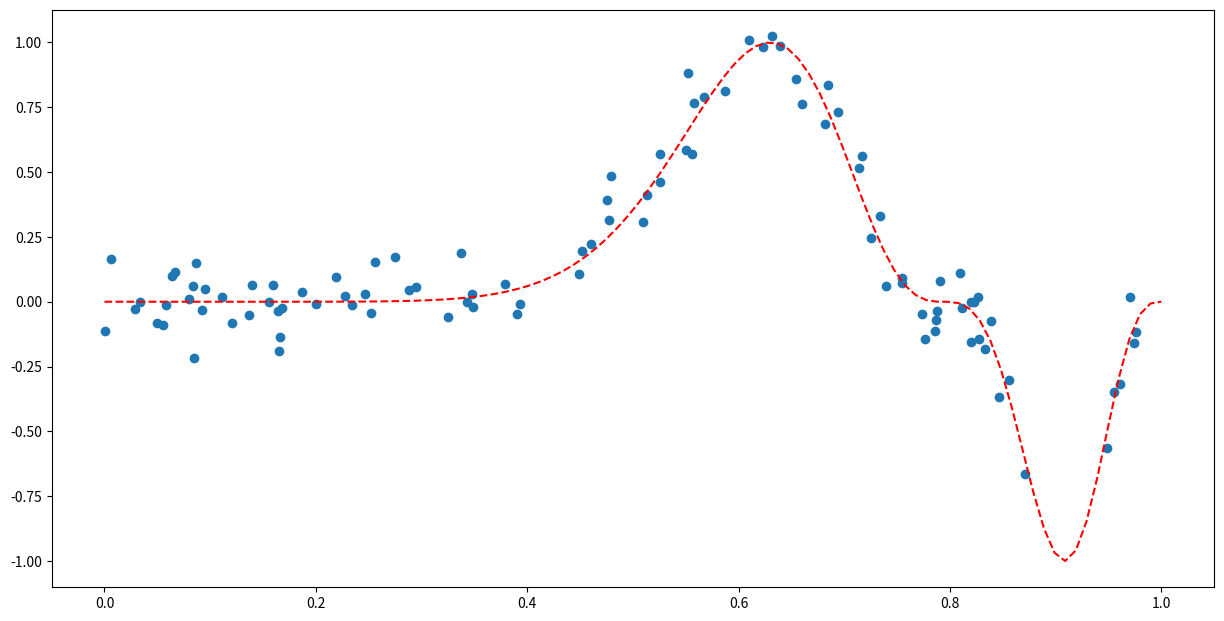
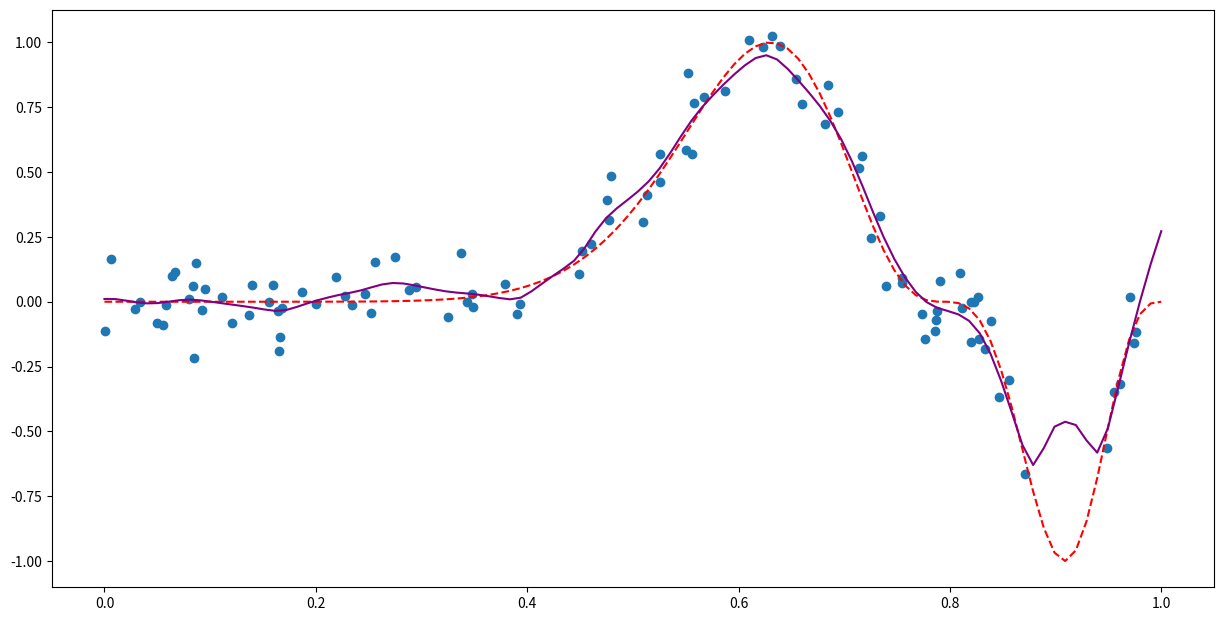

Here is the Python script that generated these plots, in order:

import numpy as np
import matplotlib.pyplot as plt
from scipy.stats import norm, uniform

# m(x) = e_1.T(X_x.T W_x X_x)**(-1) @ (X_x.T W_x Y)

def m(x):
    return (np.sin(2*np.pi*x**3))**3

n = 100
h = 0.024
epsilon = norm.rvs(scale=0.1, size=n)
x_dat = uniform.rvs(size=n)
y = np.array([m(xx) for xx in x_dat])

x_vect = np.linspace(0,1,100)
m_vect =  [m(xx) for xx in x_vect]

y_dat = y+epsilon

plt.figure(figsize=(15,7.5))
plt.scatter(x_dat, y+epsilon)
plt.plot(x_vect, m_vect, 'r--')

def hat_m(x):
    XX = np.vstack([np.ones(n),(x_dat-x)]).T
    W = np.diag(norm.pdf((x_dat-x)/h))
    beta_0 = np.linalg.solve(XX.T @ W @ XX, XX.T @ W @ y_dat)[0]
    return(beta_0)

hat_m_vect = [hat_m(xx) for xx in x_vect]

plt.figure(figsize=(15,7.5))
plt.scatter(x_dat, y+epsilon)
plt.plot(x_vect, m_vect, 'r--')
plt.plot(x_vect, hat_m_vect, 'purple')
